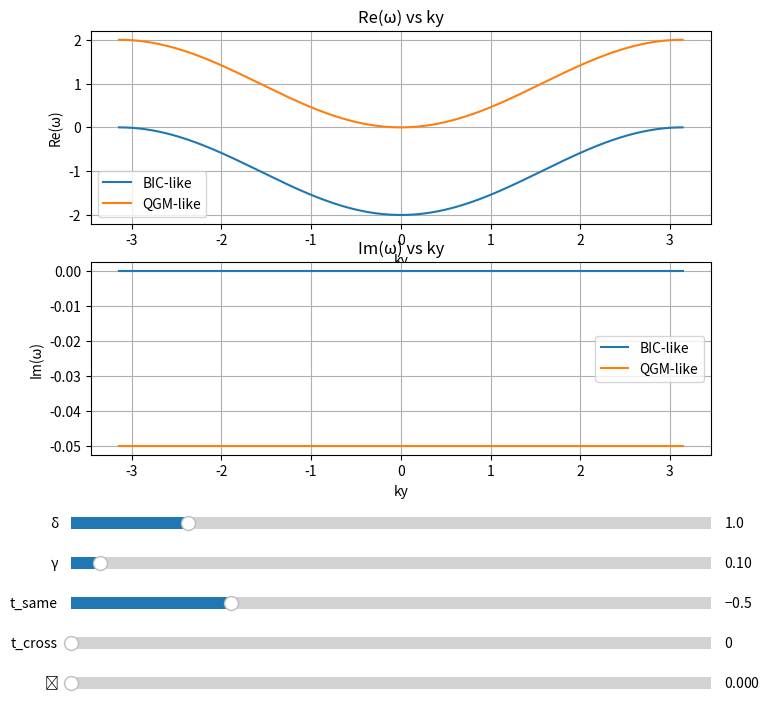

This chart was generated by the following Python code:
import numpy as np
import matplotlib.pyplot as plt
from matplotlib.widgets import Slider

# Parameters
ky = np.linspace(-np.pi, np.pi, 500)
init_delta = 1.0
init_gamma = 0.1
init_t_same = -0.5
init_t_cross = 0.0
init_phi = 0.0

# Function to compute eigenvalues
def compute_bands(delta, gamma, t_same, t_cross, phi):
    omega1 = np.zeros_like(ky, dtype=complex)
    omega2 = np.zeros_like(ky, dtype=complex)
    for i, k in enumerate(ky):
        diag_same = 2 * t_same * np.cos(k)
        v = 2 * t_cross * np.cos(k + phi)
        H = np.array([[-delta + diag_same, v],
                      [v, delta - 1j * gamma / 2 + diag_same]])
        eigvals = np.linalg.eigvals(H)
        # Sort by imaginary part (BIC-like: less negative Im, QGM-like: more negative)
        idx = np.argsort(np.imag(eigvals))
        omega1[i] = eigvals[idx[1]]  # BIC-like
        omega2[i] = eigvals[idx[0]]  # QGM-like
    return omega1, omega2

# Initial computation
omega1, omega2 = compute_bands(init_delta, init_gamma, init_t_same, init_t_cross, init_phi)

# Plot setup
fig, (ax_re, ax_im) = plt.subplots(2, 1, figsize=(8, 8))
plt.subplots_adjust(bottom=0.35)
line_re1, = ax_re.plot(ky, np.real(omega1), label='BIC-like')
line_re2, = ax_re.plot(ky, np.real(omega2), label='QGM-like')
ax_re.set_title('Re(ω) vs ky')
ax_re.set_xlabel('ky')
ax_re.set_ylabel('Re(ω)')
ax_re.legend()
ax_re.grid()

line_im1, = ax_im.plot(ky, np.imag(omega1), label='BIC-like')
line_im2, = ax_im.plot(ky, np.imag(omega2), label='QGM-like')
ax_im.set_title('Im(ω) vs ky')
ax_im.set_xlabel('ky')
ax_im.set_ylabel('Im(ω)')
ax_im.legend()
ax_im.grid()

# Sliders
ax_delta = plt.axes([0.1, 0.25, 0.8, 0.03])
s_delta = Slider(ax_delta, 'δ', 0.1, 5.0, valinit=init_delta)
ax_gamma = plt.axes([0.1, 0.20, 0.8, 0.03])
s_gamma = Slider(ax_gamma, 'γ', 0.01, 2.0, valinit=init_gamma)
ax_t_same = plt.axes([0.1, 0.15, 0.8, 0.03])
s_t_same = Slider(ax_t_same, 't_same', -1.0, 1.0, valinit=init_t_same)
ax_t_cross = plt.axes([0.1, 0.10, 0.8, 0.03])
s_t_cross = Slider(ax_t_cross, 't_cross', 0.0, 2.0, valinit=init_t_cross)
ax_phi = plt.axes([0.1, 0.05, 0.8, 0.03])
s_phi = Slider(ax_phi, 'ϕ', 0.0, np.pi, valinit=init_phi)

# Update function
def update(val):
    delta = s_delta.val
    gamma = s_gamma.val
    t_same = s_t_same.val
    t_cross = s_t_cross.val
    phi = s_phi.val
    omega1, omega2 = compute_bands(delta, gamma, t_same, t_cross, phi)
    line_re1.set_ydata(np.real(omega1))
    line_re2.set_ydata(np.real(omega2))
    line_im1.set_ydata(np.imag(omega1))
    line_im2.set_ydata(np.imag(omega2))
    ax_re.relim()
    ax_re.autoscale_view()
    ax_im.relim()
    ax_im.autoscale_view()
    fig.canvas.draw_idle()

s_delta.on_changed(update)
s_gamma.on_changed(update)
s_t_same.on_changed(update)
s_t_cross.on_changed(update)
s_phi.on_changed(update)

plt.show()
